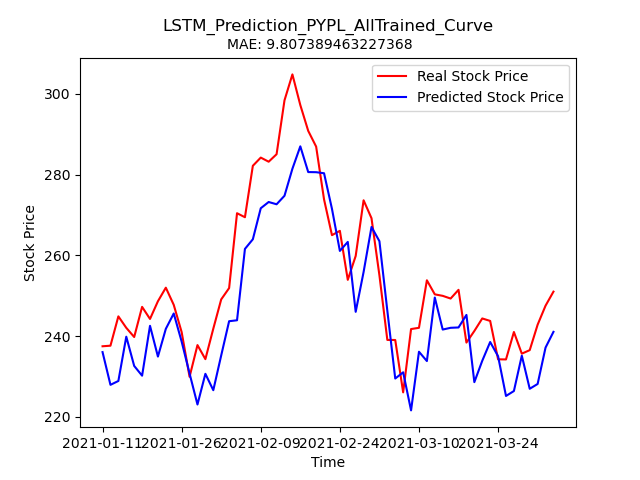

Source data for this figure (header and first rows):
Stock, Date, Real_Price, Predicted_Price
PYPL, 2021-01-11, 237.5, 236.1
PYPL, 2021-01-12, 237.6, 228
PYPL, 2021-01-13, 244.9, 228.9
PYPL, 2021-01-14, 242.1, 239.9
PYPL, 2021-01-15, 239.8, 232.6
PYPL, 2021-01-19, 247.2, 230.2
PYPL, 2021-01-20, 244.3, 242.6
PYPL, 2021-01-21, 248.6, 234.9
PYPL, 2021-01-22, 252.0, 241.8
PYPL, 2021-01-25, 247.8, 245.6
PYPL, 2021-01-26, 241.0, 238.7
PYPL, 2021-01-27, 229.9, 230.8
PYPL, 2021-01-28, 237.8, 223.1
PYPL, 2021-01-29, 234.3, 230.7
PYPL, 2021-02-01, 241.8, 226.6
PYPL, 2021-02-02, 249.1, 235.2
PYPL, 2021-02-03, 251.9, 243.7
PYPL, 2021-02-04, 270.4, 243.9
PYPL, 2021-02-05, 269.4, 261.6
PYPL, 2021-02-08, 282.2, 264
PYPL, 2021-02-09, 284.2, 271.7
PYPL, 2021-02-10, 283.2, 273.2
PYPL, 2021-02-11, 285, 272.6
PYPL, 2021-02-12, 298.4, 274.7
PYPL, 2021-02-16, 304.8, 281.4
PYPL, 2021-02-17, 297.2, 287
PYPL, 2021-02-18, 290.8, 280.6
PYPL, 2021-02-19, 286.9, 280.6
PYPL, 2021-02-22, 273.9, 280.3
PYPL, 2021-02-23, 265.0, 271.5
PYPL, 2021-02-24, 266.1, 261.1
PYPL, 2021-02-25, 253.9, 263.3
PYPL, 2021-02-26, 259.9, 246
PYPL, 2021-03-01, 273.6, 255.9
PYPL, 2021-03-02, 269.2, 267
PYPL, 2021-03-03, 255.1, 263.5
PYPL, 2021-03-04, 239.1, 246.3
PYPL, 2021-03-05, 239.1, 229.5
PYPL, 2021-03-08, 226.1, 231.1
PYPL, 2021-03-09, 241.8, 221.6
PYPL, 2021-03-10, 242.1, 236.1
PYPL, 2021-03-11, 253.8, 233.8
PYPL, 2021-03-12, 250.3, 249.6
PYPL, 2021-03-15, 250, 241.6
PYPL, 2021-03-16, 249.3, 242.1
PYPL, 2021-03-17, 251.5, 242.2
PYPL, 2021-03-18, 238.4, 245.3
PYPL, 2021-03-19, 241.3, 228.6
PYPL, 2021-03-22, 244.4, 233.9
PYPL, 2021-03-23, 243.8, 238.6
PYPL, 2021-03-24, 234.3, 235
PYPL, 2021-03-25, 234.2, 225.2
PYPL, 2021-03-26, 241, 226.4
PYPL, 2021-03-29, 235.7, 235.2
PYPL, 2021-03-30, 236.5, 227
PYPL, 2021-03-31, 242.8, 228.2
PYPL, 2021-04-01, 247.5, 237.2
PYPL, 2021-04-05, 251, 241.1
